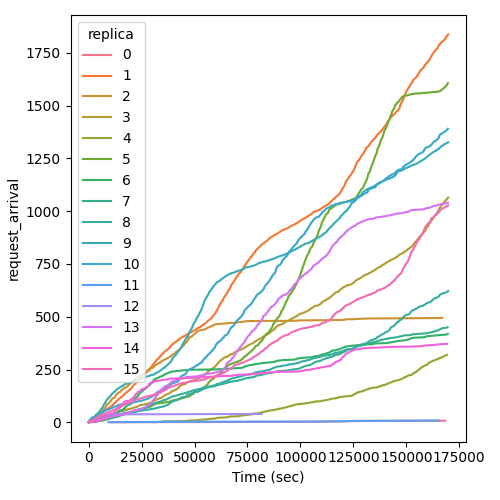

Data behind this chart, as committed beside it:
Time (sec), request_arrival, replica
10800, 1, 0
70416, 2, 0
103248, 3, 0
115200, 4, 0
118512, 5, 0
123984, 6, 0
132768, 7, 0
168336, 8, 0
0.0, 1, 1
144.0, 2, 1
288, 3, 1
432.0, 4, 1
576.0, 5, 1
720.0, 6, 1
720.0, 7, 1
720.0, 8, 1
864.0, 9, 1
1008, 10, 1
1440, 11, 1
1584, 12, 1
1728, 13, 1
1872, 14, 1
1872, 15, 1
2016, 16, 1
2160, 17, 1
2304, 18, 1
2304, 19, 1
2592, 20, 1
2736, 21, 1
3024, 22, 1
3168, 23, 1
3312, 24, 1
3456, 25, 1
3600, 26, 1
3744, 27, 1
3888, 28, 1
4032, 29, 1
4176, 30, 1
4320, 31, 1
4464, 32, 1
4608, 33, 1
4752, 34, 1
5040, 35, 1
5184, 36, 1
5328, 37, 1
5472, 38, 1
5616, 39, 1
5760, 40, 1
5760, 41, 1
5904, 42, 1
6048, 43, 1
6336, 44, 1
6480, 45, 1
6480, 46, 1
6624, 47, 1
6768, 48, 1
6768, 49, 1
7056, 50, 1
7200, 51, 1
7344, 52, 1
... 11,971 more rows
